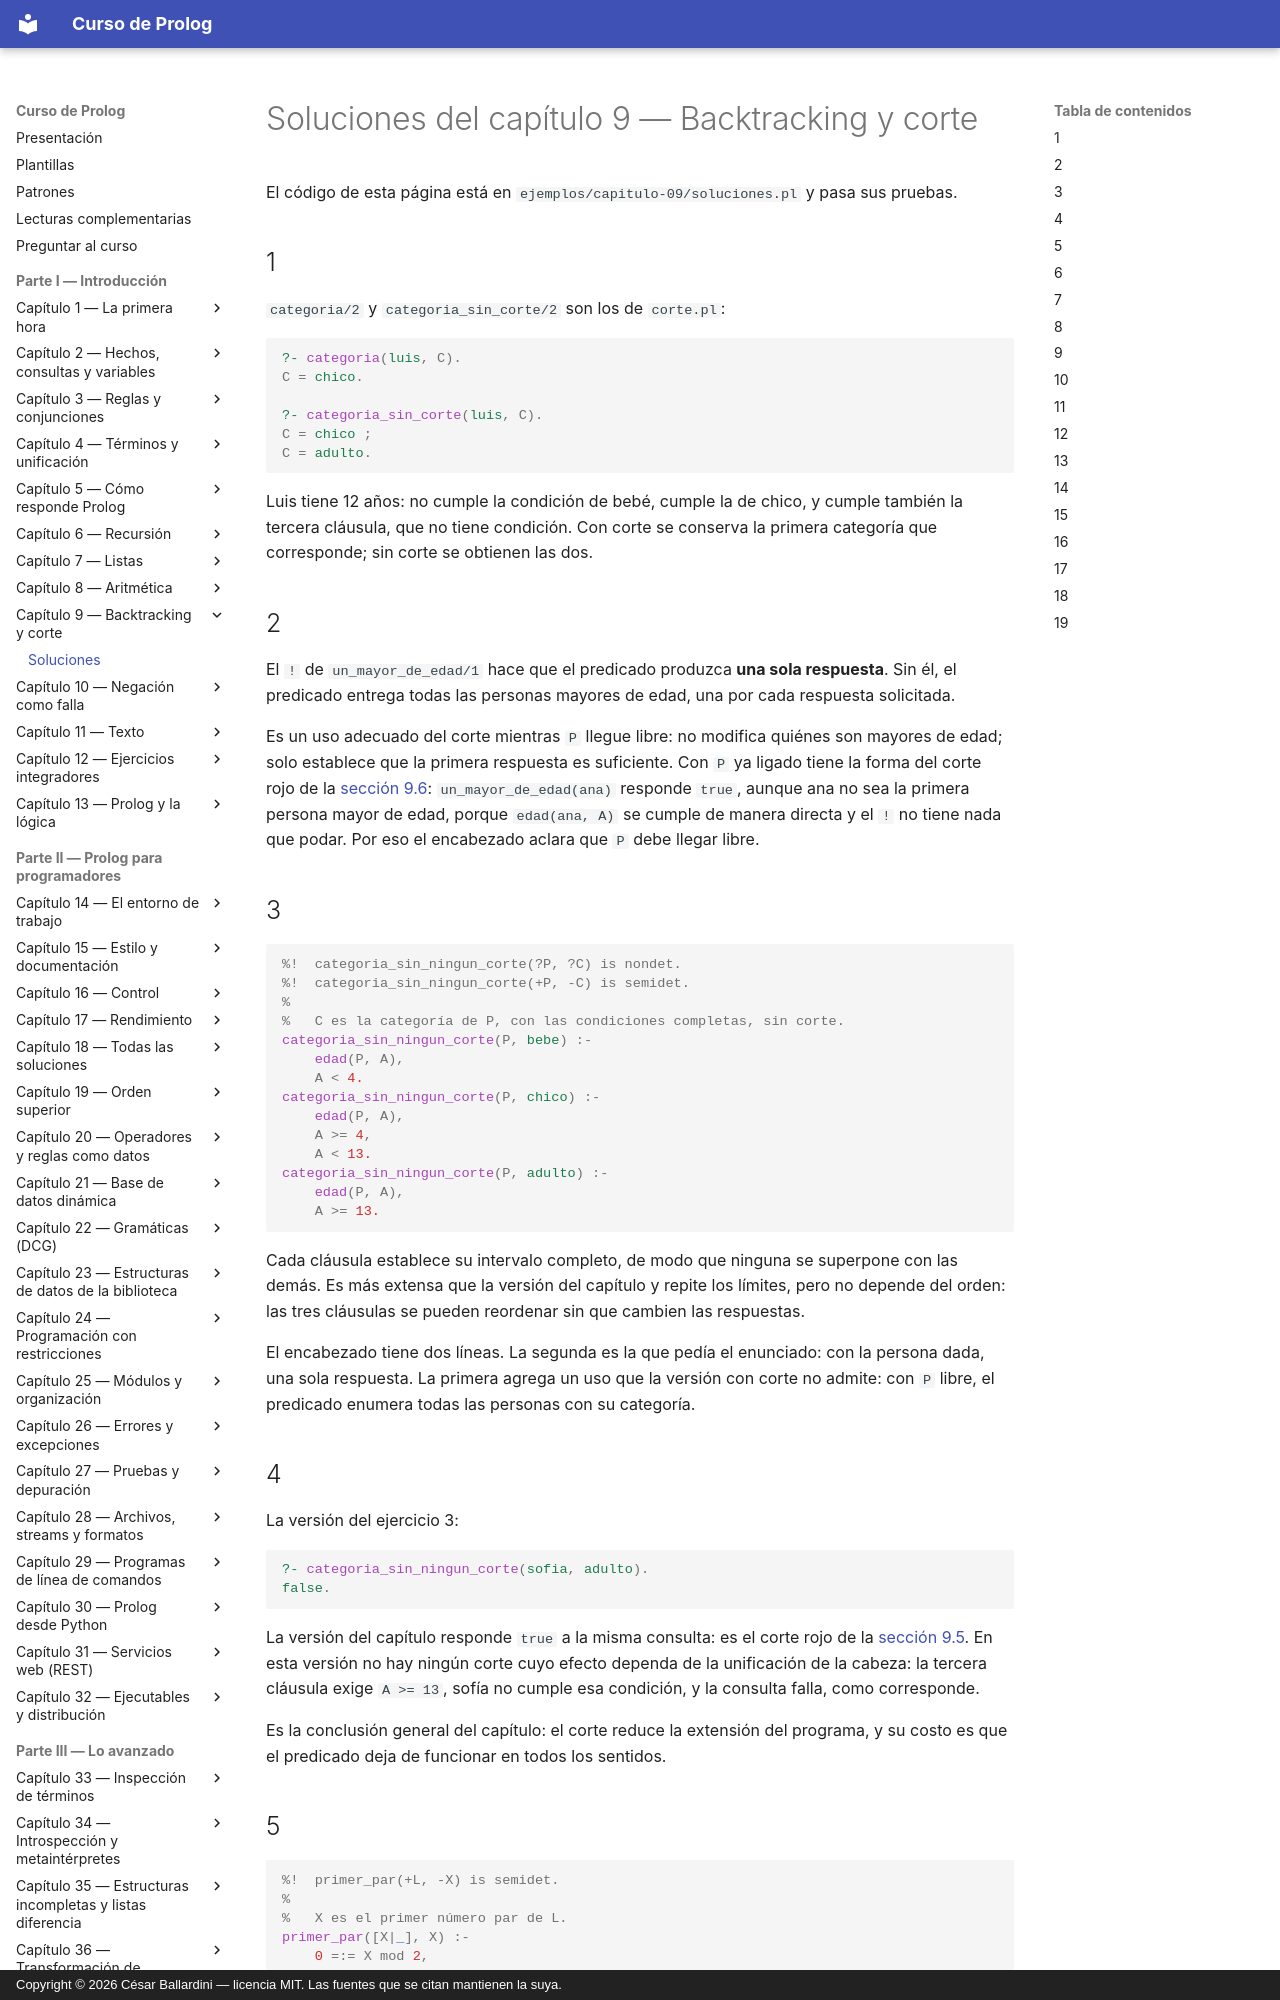

repository: CesarBallardini/curso-de-prolog · page: capitulo-09-backtracking-y-corte/soluciones/index.html · generator: mkdocs · copyright: Copyright © 2026 César Ballardini — licencia MIT. Las fuentes que se citan mantienen la suya.

# Soluciones del capítulo 9 — Backtracking y corte

El código de esta página está en `ejemplos/capitulo-09/soluciones.pl` y pasa sus
pruebas.

## 1

`categoria/2` y `categoria_sin_corte/2` son los de `corte.pl`:

```prolog
?- categoria(luis, C).
C = chico.

?- categoria_sin_corte(luis, C).
C = chico ;
C = adulto.
```

Luis tiene 12 años: no cumple la condición de bebé, cumple la de chico, y cumple
también la tercera cláusula, que no tiene condición. Con corte se conserva la
primera categoría que corresponde; sin corte se obtienen las dos.

## 2

El `!` de `un_mayor_de_edad/1` hace que el predicado produzca **una sola
respuesta**. Sin él, el predicado entrega todas las personas mayores de edad,
una por cada respuesta solicitada.

Es un uso adecuado del corte mientras `P` llegue libre: no modifica quiénes
son mayores de edad; solo establece que la primera respuesta es suficiente. Con
`P` ya ligado tiene la forma del corte rojo de la
[sección 9.6](index.md#96-generar-y-probar): `un_mayor_de_edad(ana)` responde
`true`, aunque ana no sea la primera persona mayor de edad, porque `edad(ana, A)`
se cumple de manera directa y el `!` no tiene nada que podar. Por eso el
encabezado aclara que `P` debe llegar libre.

## 3

<!-- ejemplo: capitulo-09/soluciones.pl predicado: categoria_sin_ningun_corte/2 consulta: categoria_sin_ningun_corte(eva, C). -->
```prolog
%!  categoria_sin_ningun_corte(?P, ?C) is nondet.
%!  categoria_sin_ningun_corte(+P, -C) is semidet.
%
%   C es la categoría de P, con las condiciones completas, sin corte.
categoria_sin_ningun_corte(P, bebe) :-
    edad(P, A),
    A < 4.
categoria_sin_ningun_corte(P, chico) :-
    edad(P, A),
    A >= 4,
    A < 13.
categoria_sin_ningun_corte(P, adulto) :-
    edad(P, A),
    A >= 13.
```

Cada cláusula establece su intervalo completo, de modo que ninguna se superpone
con las demás. Es más extensa que la versión del capítulo y repite los límites,
pero no depende del orden: las tres cláusulas se pueden reordenar sin que cambien
las respuestas.

El encabezado tiene dos líneas. La segunda es la que pedía el enunciado: con la
persona dada, una sola respuesta. La primera agrega un uso que la versión con
corte no admite: con `P` libre, el predicado enumera todas las personas con su
categoría.

## 4

La versión del ejercicio 3:

```prolog
?- categoria_sin_ningun_corte(sofia, adulto).
false.
```

La versión del capítulo responde `true` a la misma consulta: es el corte rojo de
la [sección 9.5](index.md#95-corte-verde-y-corte-rojo). En esta versión no hay ningún corte cuyo efecto dependa de la
unificación de la cabeza: la tercera cláusula exige `A >= 13`, sofía no cumple
esa condición, y la consulta falla, como corresponde.

Es la conclusión general del capítulo: el corte reduce la extensión del
programa, y su costo es que el predicado deja de funcionar en todos los
sentidos.

## 5

<!-- ejemplo: capitulo-09/soluciones.pl predicado: primer_par/2 consulta: primer_par([3, 7, 4, 8], X). -->
```prolog
%!  primer_par(+L, -X) is semidet.
%
%   X es el primer número par de L.
primer_par([X|_], X) :-
    0 =:= X mod 2,
    !.
primer_par([X|Resto], P) :-
    0 =\= X mod 2,
    primer_par(Resto, P).
```

El corte de la primera cláusula garantiza que la respuesta sea **el primer**
número par: sin él, al solicitar más respuestas se obtendrían todos los pares de
la lista.

La condición `0 =\= X mod 2` de la segunda cláusula es necesaria por la misma
razón que en el [capítulo 7](../capitulo-07-listas/index.md): sin ella, un número par se resolvería también por la
cláusula que continúa la búsqueda.
